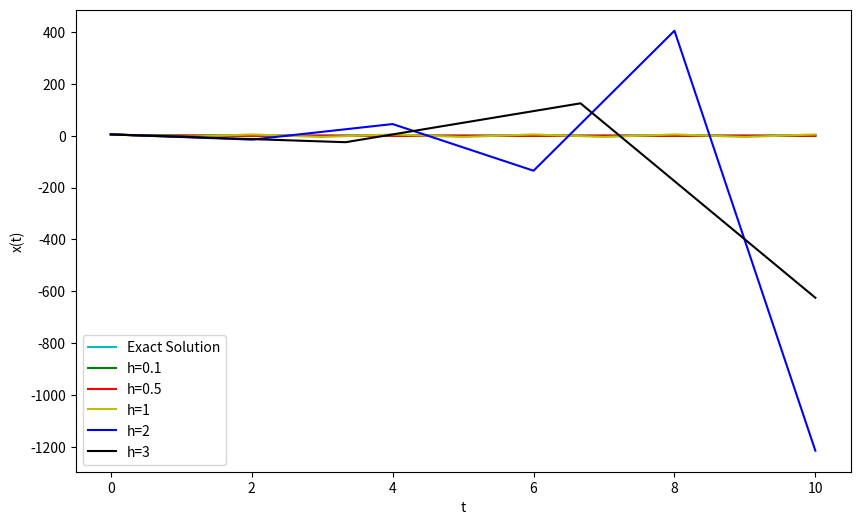

Python code for this plot:
import numpy as np
import matplotlib.pyplot as plt
import matplotlib.pyplot as plt
from scipy.interpolate import barycentric_interpolate, lagrange

def solve_ode_forward_euler_method(h):
    if isinstance(h,(int,float)): # Check the type of h
        t0=0
        tf=10
        x0=5
        def f(x,t):
            return -2*x
        # f : the right-hand side of the ODE
        # x0: initial condition
        # t0: Initial time 
        # tf: final time
        # h : time step size
    
        n = int((tf-t0)/h) # No of points
        t = np.linspace(t0, tf, n+1)
        x = np.zeros(n+1)
        x[0] = x0
    
        # Update the solution values using forward euler method
        for i in range(n):
            x[i+1] = x[i] + h*f(x[i], t[i]) 
    
        # Compute a polynomial that passes through the discrete solution points
        coeffs = np.polyfit(t, x, n)
        poly = np.poly1d(coeffs)
        #poly=lagrange(t,x)
    
        return t, x, poly
    else:
        raise Exception("Time Step size should be either an integer or float")

# Exact solution of x'(t) = -2x(t) with x(0) = 5 is x(t) = 5 * exp(-2*t)
def exact_solution(t):
    return 5 * np.exp(-2*t)


h_size = [0.1, 0.5, 1, 2, 3]
#step_sizes = [0.1,0.5,1]
plt.figure(figsize=(10, 6))
x_exact=np.linspace(0, 10, 100)
# Computing exact solution
y_exact=exact_solution(x_exact)
plt.plot(x_exact,y_exact,'c',label='Exact Solution')
col=['g','r','y','b','k']
i=0;
for h in h_size:
    t, x, poly = solve_ode_forward_euler_method(h)
    plt.plot(t, poly(t),col[i], label=f'h={h}')
    i+=1
    
plt.xlabel('t')
plt.ylabel('x(t)')
plt.legend()
plt.show()
